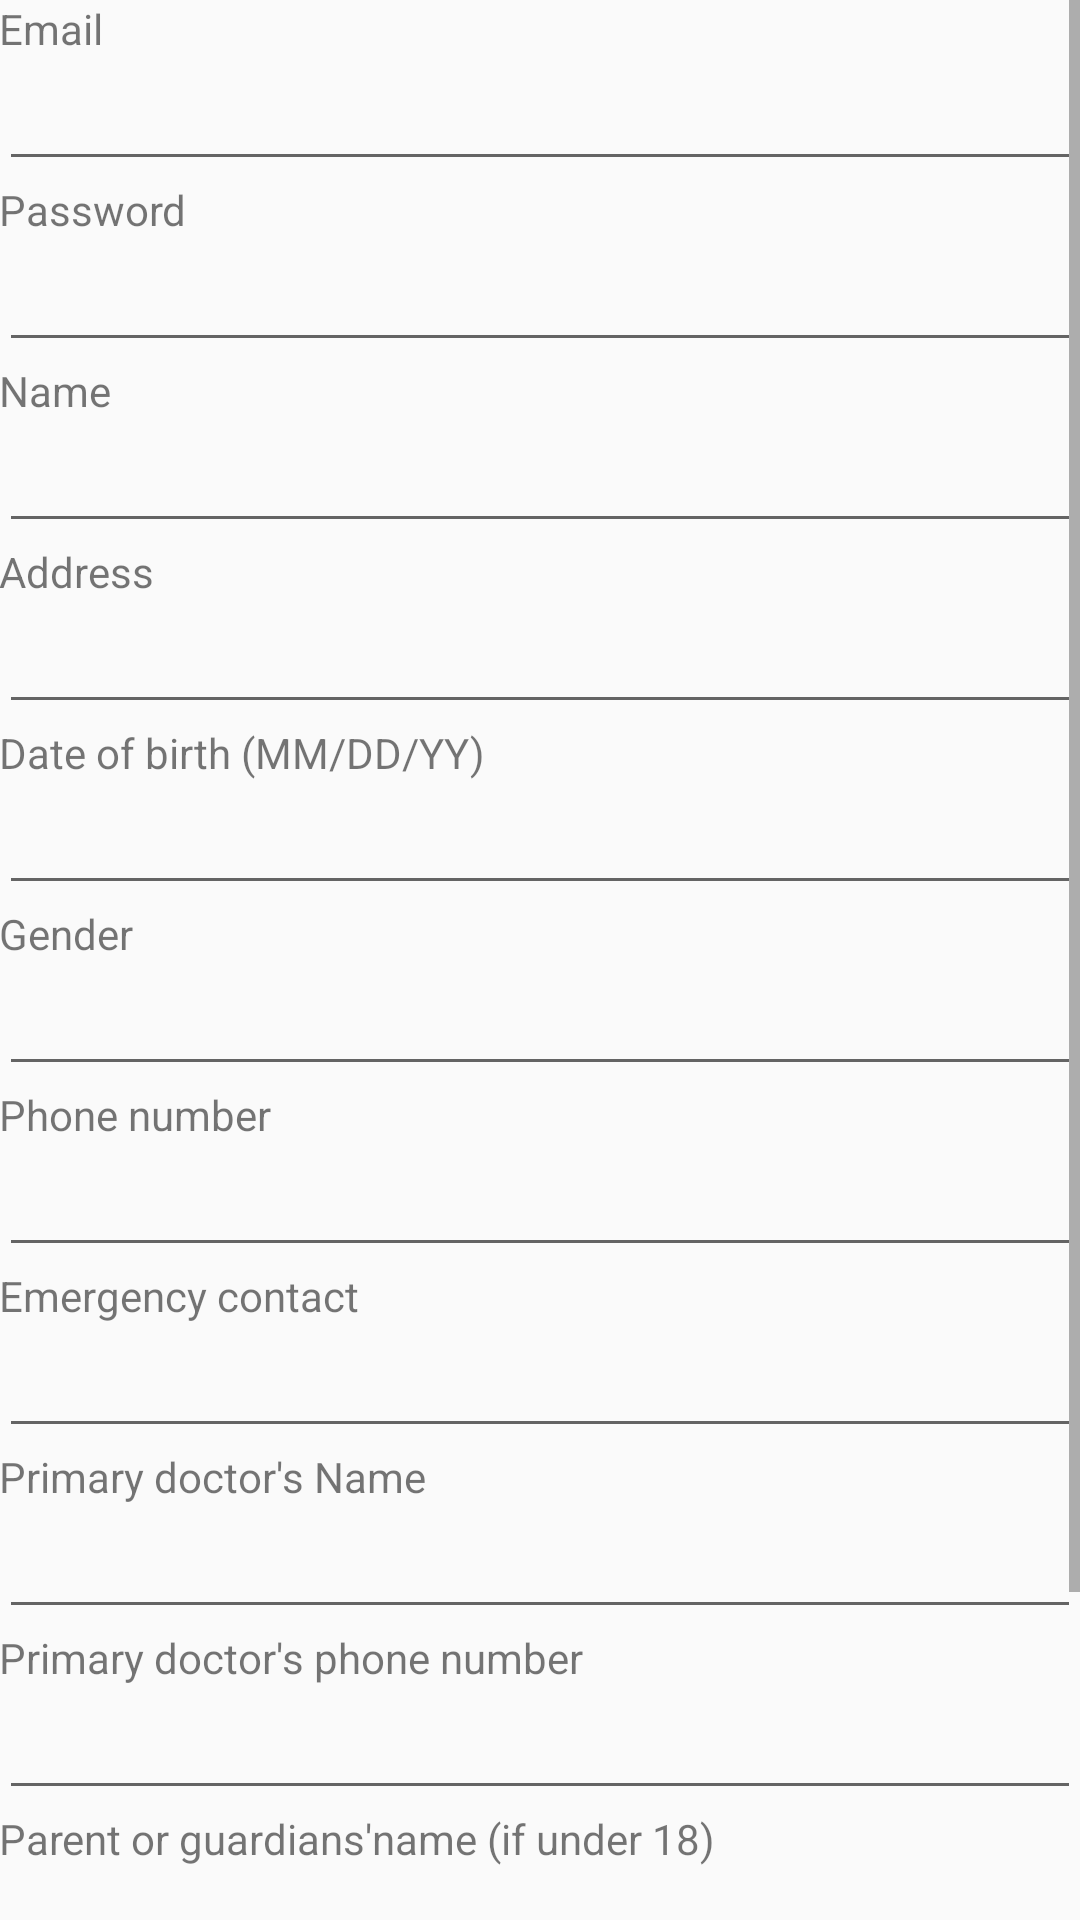

Layout XML and referenced resources for this Android screen:
<!-- AndroidManifest.xml: application theme Base.Theme.AppCompat.Light.DarkActionBar -->
<!-- res/layout/activity_sign_up.xml -->
<?xml version="1.0" encoding="utf-8"?>
<RelativeLayout xmlns:android="http://schemas.android.com/apk/res/android"
    xmlns:tools="http://schemas.android.com/tools"
    android:id="@+id/activity_sign_up"
    android:layout_width="match_parent"
    android:layout_height="match_parent"
    android:paddingBottom="@dimen/activity_vertical_margin"
    android:paddingLeft="@dimen/activity_horizontal_margin"
    android:paddingRight="@dimen/activity_horizontal_margin"
    android:paddingTop="@dimen/activity_vertical_margin"
    tools:context="com.example.wanghao.imet.SignUpActivity">
    <ScrollView
        android:layout_width="match_parent"
        android:layout_height="match_parent">
        <LinearLayout
            android:layout_width="match_parent"
            android:layout_height="match_parent"
            android:orientation="vertical">

            <TextView
                android:text="Email"
                android:layout_width="match_parent"
                android:layout_height="wrap_content"
                android:id="@+id/textView6" />

            <EditText
                android:layout_width="match_parent"
                android:layout_height="wrap_content"
                android:inputType="textEmailAddress"
                android:ems="10"
                android:id="@+id/signUpEmail" />

            <TextView
                android:text="@string/password"
                android:layout_width="match_parent"
                android:layout_height="wrap_content"
                android:id="@+id/textView22" />

            <EditText
                android:layout_width="match_parent"
                android:layout_height="wrap_content"
                android:inputType="textPassword"
                android:ems="10"
                android:id="@+id/signUpPassword" />

            <TextView
                android:text="Name"
                android:layout_width="match_parent"
                android:layout_height="wrap_content"
                android:id="@+id/textView12" />

            <EditText
                android:layout_width="match_parent"
                android:layout_height="wrap_content"
                android:inputType="textPersonName"
                android:ems="10"
                android:id="@+id/signUpName" />

            <TextView
                android:text="Address"
                android:layout_width="match_parent"
                android:layout_height="wrap_content"
                android:id="@+id/textView13" />

            <EditText
                android:layout_width="match_parent"
                android:layout_height="wrap_content"
                android:inputType="textPersonName"
                android:ems="10"
                android:id="@+id/signUpAddress" />

            <TextView
                android:text="Date of birth (MM/DD/YY)"
                android:layout_width="match_parent"
                android:layout_height="wrap_content"
                android:id="@+id/textView14" />

            <EditText
                android:layout_width="match_parent"
                android:layout_height="wrap_content"
                android:inputType="textPersonName"
                android:ems="10"
                android:id="@+id/signUpDOB" />

            <TextView
                android:text="Gender"
                android:layout_width="match_parent"
                android:layout_height="wrap_content"
                android:id="@+id/textView15" />

            <EditText
                android:layout_width="match_parent"
                android:layout_height="wrap_content"
                android:inputType="textPersonName"
                android:ems="10"
                android:id="@+id/signUpGender" />

            <TextView
                android:text="Phone number"
                android:layout_width="match_parent"
                android:layout_height="wrap_content"
                android:id="@+id/textView16" />

            <EditText
                android:layout_width="match_parent"
                android:layout_height="wrap_content"
                android:inputType="phone"
                android:ems="10"
                android:id="@+id/signUpNumber" />

            <TextView
                android:text="Emergency contact"
                android:layout_width="match_parent"
                android:layout_height="wrap_content"
                android:id="@+id/textView17" />

            <EditText
                android:layout_width="match_parent"
                android:layout_height="wrap_content"
                android:inputType="text"
                android:ems="10"
                android:id="@+id/signUpEmergency" />

            <TextView
                android:text="Primary doctor's Name"
                android:layout_width="match_parent"
                android:layout_height="wrap_content"
                android:id="@+id/textView18" />

            <EditText
                android:layout_width="match_parent"
                android:layout_height="wrap_content"
                android:inputType="textPersonName"
                android:ems="10"
                android:id="@+id/signUpDoctor" />

            <TextView
                android:text="Primary doctor's phone number"
                android:layout_width="match_parent"
                android:layout_height="wrap_content"
                android:id="@+id/textView19" />

            <EditText
                android:layout_width="match_parent"
                android:layout_height="wrap_content"
                android:inputType="phone"
                android:ems="10"
                android:id="@+id/signUpDoctorPhone" />

            <TextView
                android:text="Parent or guardians'name (if under 18)"
                android:layout_width="match_parent"
                android:layout_height="wrap_content"
                android:id="@+id/textView20" />

            <EditText
                android:layout_width="match_parent"
                android:layout_height="wrap_content"
                android:inputType="textPersonName"
                android:ems="10"
                android:id="@+id/signUpParent" />

            <TextView
                android:text="Parent or guardians'phone (if under 18)"
                android:layout_width="match_parent"
                android:layout_height="wrap_content"
                android:id="@+id/textView21" />

            <EditText
                android:layout_width="match_parent"
                android:layout_height="wrap_content"
                android:inputType="phone"
                android:ems="10"
                android:id="@+id/signUpGuardianPhone" />

            <Button
                android:text="Submit"
                android:layout_width="match_parent"
                android:layout_height="wrap_content"
                android:id="@+id/signUpSubmitButton" />
        </LinearLayout>
    </ScrollView>

</RelativeLayout>
<!-- resources referenced by this layout -->
<resources>
  <string name="password">Password</string>
</resources>
